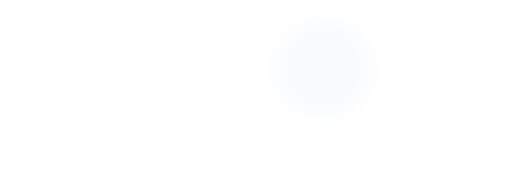
t = 0.00 s
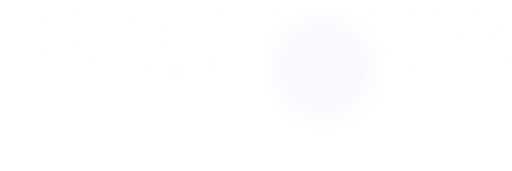
t = 1.67 s
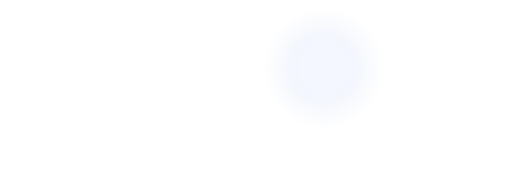
t = 3.33 s
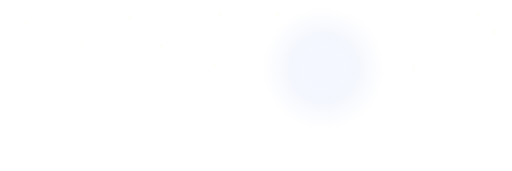
t = 5.00 s
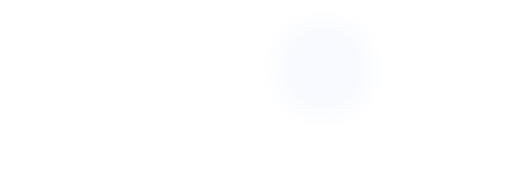
t = 6.67 s
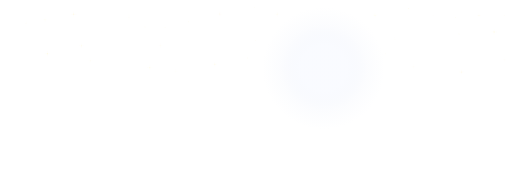
t = 8.33 s

The animated SVG that drew these frames (rendered in a browser with its animation timeline set to each time). Animation: 37 SMIL elements (animate=36,animateMotion=1); frames cover the first 8.33 s, repeats indefinitely.

<svg xmlns="http://www.w3.org/2000/svg" viewBox="0 0 2172 724" width="2172" height="724">
  <defs>
    <radialGradient id="halo" cx="1373" cy="289" r="260" gradientUnits="userSpaceOnUse">
      <stop offset=".38" stop-color="#dfe8ff" stop-opacity=".35"/>
      <stop offset=".7" stop-color="#b9c9f2" stop-opacity=".1"/>
      <stop offset="1" stop-color="#b9c9f2" stop-opacity="0"/>
    </radialGradient>
    <linearGradient id="trail" x1="0" y1="0" x2="1" y2="0">
      <stop offset="0" stop-color="#fff" stop-opacity="0"/>
      <stop offset="1" stop-color="#fff" stop-opacity=".9"/>
    </linearGradient>
  </defs>
  <circle cx="1373" cy="289" r="260" fill="url(#halo)">
    <animate attributeName="opacity" values=".5;1;.5" dur="8s" repeatCount="indefinite" calcMode="spline" keySplines=".45 0 .55 1;.45 0 .55 1"/>
  </circle>
  <g opacity=".15"><circle cx="312" cy="60" r="3.0" fill="#fffbe8"/><path d="M302.4 60H321.6M312 50.4V69.6" stroke="#fffbe8" stroke-width=".9" stroke-linecap="round" opacity=".7"/><animate attributeName="opacity" values=".15;1;.15" dur="5.03s" begin="0.17s" repeatCount="indefinite" calcMode="spline" keySplines=".45 0 .55 1;.45 0 .55 1"/></g><g opacity=".15"><circle cx="1084" cy="171" r="1.6" fill="#fffbe8"/><animate attributeName="opacity" values=".15;1;.15" dur="6.23s" begin="0.42s" repeatCount="indefinite" calcMode="spline" keySplines=".45 0 .55 1;.45 0 .55 1"/></g><g opacity=".15"><circle cx="1176" cy="60" r="3.0" fill="#fffbe8"/><path d="M1166.4 60H1185.6M1176 50.4V69.6" stroke="#fffbe8" stroke-width=".9" stroke-linecap="round" opacity=".7"/><animate attributeName="opacity" values=".15;1;.15" dur="5.10s" begin="2.21s" repeatCount="indefinite" calcMode="spline" keySplines=".45 0 .55 1;.45 0 .55 1"/></g><g opacity=".15"><circle cx="2032" cy="65" r="2.4" fill="#fffbe8"/><path d="M2024.32 65H2039.68M2032 57.32V72.68" stroke="#fffbe8" stroke-width=".9" stroke-linecap="round" opacity=".7"/><animate attributeName="opacity" values=".15;1;.15" dur="5.25s" begin="1.65s" repeatCount="indefinite" calcMode="spline" keySplines=".45 0 .55 1;.45 0 .55 1"/></g><g opacity=".15"><circle cx="1837" cy="63" r="2.0" fill="#fffbe8"/><animate attributeName="opacity" values=".15;1;.15" dur="5.28s" begin="3.07s" repeatCount="indefinite" calcMode="spline" keySplines=".45 0 .55 1;.45 0 .55 1"/></g><g opacity=".15"><circle cx="1754" cy="282" r="2.4" fill="#fffbe8"/><path d="M1746.32 282H1761.68M1754 274.32V289.68" stroke="#fffbe8" stroke-width=".9" stroke-linecap="round" opacity=".7"/><animate attributeName="opacity" values=".15;1;.15" dur="6.43s" begin="1.23s" repeatCount="indefinite" calcMode="spline" keySplines=".45 0 .55 1;.45 0 .55 1"/></g><g opacity=".15"><circle cx="681" cy="193" r="3.0" fill="#fffbe8"/><path d="M671.4 193H690.6M681 183.4V202.6" stroke="#fffbe8" stroke-width=".9" stroke-linecap="round" opacity=".7"/><animate attributeName="opacity" values=".15;1;.15" dur="4.11s" begin="3.55s" repeatCount="indefinite" calcMode="spline" keySplines=".45 0 .55 1;.45 0 .55 1"/></g><g opacity=".15"><circle cx="1051" cy="245" r="1.6" fill="#fffbe8"/><animate attributeName="opacity" values=".15;1;.15" dur="5.77s" begin="5.20s" repeatCount="indefinite" calcMode="spline" keySplines=".45 0 .55 1;.45 0 .55 1"/></g><g opacity=".15"><circle cx="1674" cy="166" r="2.4" fill="#fffbe8"/><path d="M1666.32 166H1681.68M1674 158.32V173.68" stroke="#fffbe8" stroke-width=".9" stroke-linecap="round" opacity=".7"/><animate attributeName="opacity" values=".15;1;.15" dur="3.11s" begin="5.38s" repeatCount="indefinite" calcMode="spline" keySplines=".45 0 .55 1;.45 0 .55 1"/></g><g opacity=".15"><circle cx="615" cy="114" r="2.0" fill="#fffbe8"/><animate attributeName="opacity" values=".15;1;.15" dur="3.35s" begin="4.04s" repeatCount="indefinite" calcMode="spline" keySplines=".45 0 .55 1;.45 0 .55 1"/></g><g opacity=".15"><circle cx="191" cy="83" r="2.4" fill="#fffbe8"/><path d="M183.32 83H198.68M191 75.32V90.68" stroke="#fffbe8" stroke-width=".9" stroke-linecap="round" opacity=".7"/><animate attributeName="opacity" values=".15;1;.15" dur="3.60s" begin="0.20s" repeatCount="indefinite" calcMode="spline" keySplines=".45 0 .55 1;.45 0 .55 1"/></g><g opacity=".15"><circle cx="1933" cy="74" r="1.6" fill="#fffbe8"/><animate attributeName="opacity" values=".15;1;.15" dur="4.08s" begin="2.81s" repeatCount="indefinite" calcMode="spline" keySplines=".45 0 .55 1;.45 0 .55 1"/></g><g opacity=".15"><circle cx="745" cy="303" r="2.4" fill="#fffbe8"/><path d="M737.32 303H752.68M745 295.32V310.68" stroke="#fffbe8" stroke-width=".9" stroke-linecap="round" opacity=".7"/><animate attributeName="opacity" values=".15;1;.15" dur="4.06s" begin="0.10s" repeatCount="indefinite" calcMode="spline" keySplines=".45 0 .55 1;.45 0 .55 1"/></g><g opacity=".15"><circle cx="1502" cy="116" r="1.6" fill="#fffbe8"/><animate attributeName="opacity" values=".15;1;.15" dur="6.49s" begin="2.76s" repeatCount="indefinite" calcMode="spline" keySplines=".45 0 .55 1;.45 0 .55 1"/></g><g opacity=".15"><circle cx="1080" cy="30" r="1.6" fill="#fffbe8"/><animate attributeName="opacity" values=".15;1;.15" dur="4.98s" begin="1.85s" repeatCount="indefinite" calcMode="spline" keySplines=".45 0 .55 1;.45 0 .55 1"/></g><g opacity=".15"><circle cx="700" cy="116" r="1.6" fill="#fffbe8"/><animate attributeName="opacity" values=".15;1;.15" dur="3.44s" begin="0.15s" repeatCount="indefinite" calcMode="spline" keySplines=".45 0 .55 1;.45 0 .55 1"/></g><g opacity=".15"><circle cx="932" cy="59" r="2.4" fill="#fffbe8"/><path d="M924.32 59H939.68M932 51.32V66.68" stroke="#fffbe8" stroke-width=".9" stroke-linecap="round" opacity=".7"/><animate attributeName="opacity" values=".15;1;.15" dur="3.52s" begin="0.37s" repeatCount="indefinite" calcMode="spline" keySplines=".45 0 .55 1;.45 0 .55 1"/></g><g opacity=".15"><circle cx="1591" cy="64" r="2.4" fill="#fffbe8"/><path d="M1583.32 64H1598.68M1591 56.32V71.68" stroke="#fffbe8" stroke-width=".9" stroke-linecap="round" opacity=".7"/><animate attributeName="opacity" values=".15;1;.15" dur="6.11s" begin="0.16s" repeatCount="indefinite" calcMode="spline" keySplines=".45 0 .55 1;.45 0 .55 1"/></g><g opacity=".15"><circle cx="911" cy="272" r="2.4" fill="#fffbe8"/><path d="M903.32 272H918.68M911 264.32V279.68" stroke="#fffbe8" stroke-width=".9" stroke-linecap="round" opacity=".7"/><animate attributeName="opacity" values=".15;1;.15" dur="3.14s" begin="0.11s" repeatCount="indefinite" calcMode="spline" keySplines=".45 0 .55 1;.45 0 .55 1"/></g><g opacity=".15"><circle cx="431" cy="132" r="2.0" fill="#fffbe8"/><animate attributeName="opacity" values=".15;1;.15" dur="5.49s" begin="2.96s" repeatCount="indefinite" calcMode="spline" keySplines=".45 0 .55 1;.45 0 .55 1"/></g><g opacity=".15"><circle cx="635" cy="286" r="3.0" fill="#fffbe8"/><path d="M625.4 286H644.6M635 276.4V295.6" stroke="#fffbe8" stroke-width=".9" stroke-linecap="round" opacity=".7"/><animate attributeName="opacity" values=".15;1;.15" dur="3.97s" begin="1.55s" repeatCount="indefinite" calcMode="spline" keySplines=".45 0 .55 1;.45 0 .55 1"/></g><g opacity=".15"><circle cx="2096" cy="135" r="3.0" fill="#fffbe8"/><path d="M2086.4 135H2105.6M2096 125.4V144.6" stroke="#fffbe8" stroke-width=".9" stroke-linecap="round" opacity=".7"/><animate attributeName="opacity" values=".15;1;.15" dur="4.06s" begin="2.62s" repeatCount="indefinite" calcMode="spline" keySplines=".45 0 .55 1;.45 0 .55 1"/></g><g opacity=".15"><circle cx="2140" cy="253" r="3.0" fill="#fffbe8"/><path d="M2130.4 253H2149.6M2140 243.4V262.6" stroke="#fffbe8" stroke-width=".9" stroke-linecap="round" opacity=".7"/><animate attributeName="opacity" values=".15;1;.15" dur="3.05s" begin="2.42s" repeatCount="indefinite" calcMode="spline" keySplines=".45 0 .55 1;.45 0 .55 1"/></g><g opacity=".15"><circle cx="547" cy="72" r="3.0" fill="#fffbe8"/><path d="M537.4 72H556.6M547 62.4V81.6" stroke="#fffbe8" stroke-width=".9" stroke-linecap="round" opacity=".7"/><animate attributeName="opacity" values=".15;1;.15" dur="5.54s" begin="3.27s" repeatCount="indefinite" calcMode="spline" keySplines=".45 0 .55 1;.45 0 .55 1"/></g><g opacity=".15"><circle cx="201" cy="227" r="3.0" fill="#fffbe8"/><path d="M191.4 227H210.6M201 217.4V236.6" stroke="#fffbe8" stroke-width=".9" stroke-linecap="round" opacity=".7"/><animate attributeName="opacity" values=".15;1;.15" dur="5.69s" begin="5.57s" repeatCount="indefinite" calcMode="spline" keySplines=".45 0 .55 1;.45 0 .55 1"/></g><g opacity=".15"><circle cx="346" cy="193" r="2.4" fill="#fffbe8"/><path d="M338.32 193H353.68M346 185.32V200.68" stroke="#fffbe8" stroke-width=".9" stroke-linecap="round" opacity=".7"/><animate attributeName="opacity" values=".15;1;.15" dur="3.33s" begin="2.66s" repeatCount="indefinite" calcMode="spline" keySplines=".45 0 .55 1;.45 0 .55 1"/></g><g opacity=".15"><circle cx="383" cy="257" r="2.4" fill="#fffbe8"/><path d="M375.32 257H390.68M383 249.32V264.68" stroke="#fffbe8" stroke-width=".9" stroke-linecap="round" opacity=".7"/><animate attributeName="opacity" values=".15;1;.15" dur="4.13s" begin="0.98s" repeatCount="indefinite" calcMode="spline" keySplines=".45 0 .55 1;.45 0 .55 1"/></g><g opacity=".15"><circle cx="2139" cy="64" r="1.6" fill="#fffbe8"/><animate attributeName="opacity" values=".15;1;.15" dur="3.70s" begin="2.14s" repeatCount="indefinite" calcMode="spline" keySplines=".45 0 .55 1;.45 0 .55 1"/></g><g opacity=".15"><circle cx="799" cy="92" r="1.6" fill="#fffbe8"/><animate attributeName="opacity" values=".15;1;.15" dur="3.23s" begin="3.33s" repeatCount="indefinite" calcMode="spline" keySplines=".45 0 .55 1;.45 0 .55 1"/></g><g opacity=".15"><circle cx="111" cy="98" r="2.4" fill="#fffbe8"/><path d="M103.32 98H118.68M111 90.32V105.68" stroke="#fffbe8" stroke-width=".9" stroke-linecap="round" opacity=".7"/><animate attributeName="opacity" values=".15;1;.15" dur="4.00s" begin="3.86s" repeatCount="indefinite" calcMode="spline" keySplines=".45 0 .55 1;.45 0 .55 1"/></g><g opacity=".15"><circle cx="1947" cy="143" r="1.6" fill="#fffbe8"/><animate attributeName="opacity" values=".15;1;.15" dur="3.23s" begin="0.52s" repeatCount="indefinite" calcMode="spline" keySplines=".45 0 .55 1;.45 0 .55 1"/></g><g opacity=".15"><circle cx="1957" cy="305" r="2.4" fill="#fffbe8"/><path d="M1949.32 305H1964.68M1957 297.32V312.68" stroke="#fffbe8" stroke-width=".9" stroke-linecap="round" opacity=".7"/><animate attributeName="opacity" values=".15;1;.15" dur="6.36s" begin="5.44s" repeatCount="indefinite" calcMode="spline" keySplines=".45 0 .55 1;.45 0 .55 1"/></g><g opacity=".15"><circle cx="1734" cy="35" r="2.0" fill="#fffbe8"/><animate attributeName="opacity" values=".15;1;.15" dur="5.46s" begin="4.83s" repeatCount="indefinite" calcMode="spline" keySplines=".45 0 .55 1;.45 0 .55 1"/></g><g opacity=".15"><circle cx="1635" cy="227" r="2.0" fill="#fffbe8"/><animate attributeName="opacity" values=".15;1;.15" dur="5.72s" begin="1.50s" repeatCount="indefinite" calcMode="spline" keySplines=".45 0 .55 1;.45 0 .55 1"/></g>
  <g opacity="0">
    <rect x="-190" y="-1.2" width="190" height="2.4" rx="1.2" fill="url(#trail)"/>
    <animateMotion path="M560 70 L980 230" dur="16s" keyTimes="0;.06;1" keyPoints="0;1;1" calcMode="linear" repeatCount="indefinite" rotate="auto"/>
    <animate attributeName="opacity" values="0;.85;0;0" keyTimes="0;.02;.06;1" dur="16s" repeatCount="indefinite"/>
  </g>
</svg>
